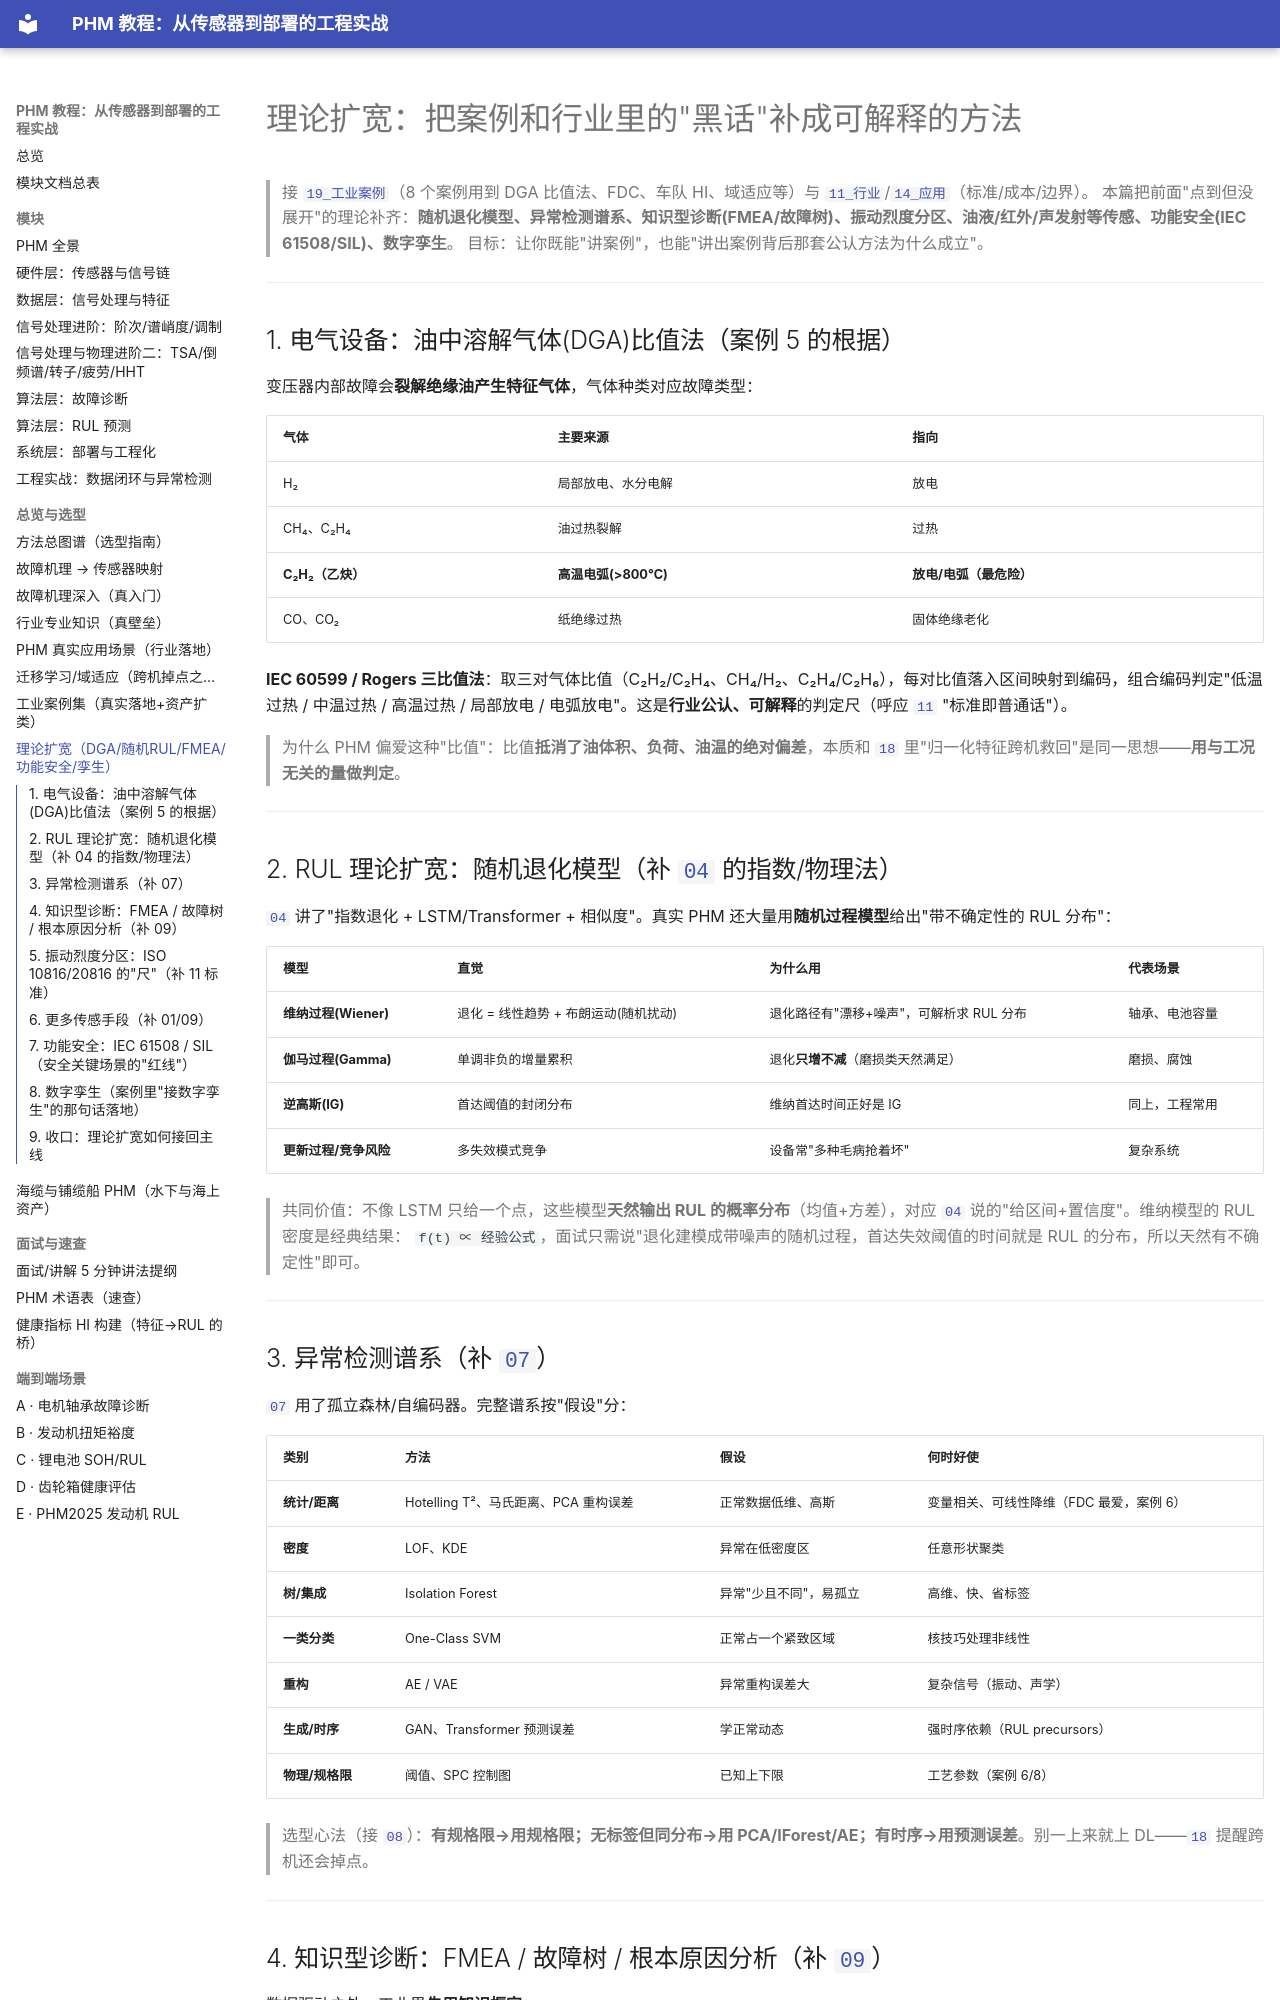

repository: liuliuqiu378/PHM-a · page: 20_theory_broaden/index.html · generator: mkdocs

# 理论扩宽：把案例和行业里的"黑话"补成可解释的方法

> 接 [`19_工业案例`](./19_industrial_cases.md)（8 个案例用到 DGA 比值法、FDC、车队 HI、域适应等）与 [`11_行业`](./11_industry.md)/[`14_应用`](./14_applications.md)（标准/成本/边界）。
> 本篇把前面"点到但没展开"的理论补齐：**随机退化模型、异常检测谱系、知识型诊断(FMEA/故障树)、振动烈度分区、油液/红外/声发射等传感、功能安全(IEC 61508/SIL)、数字孪生**。
> 目标：让你既能"讲案例"，也能"讲出案例背后那套公认方法为什么成立"。

---

## 1. 电气设备：油中溶解气体(DGA)比值法（案例 5 的根据）

变压器内部故障会**裂解绝缘油产生特征气体**，气体种类对应故障类型：

| 气体 | 主要来源 | 指向 |
|---|---|---|
| H₂ | 局部放电、水分电解 | 放电 |
| CH₄、C₂H₄ | 油过热裂解 | 过热 |
| **C₂H₂（乙炔）** | **高温电弧(>800℃)** | **放电/电弧（最危险）** |
| CO、CO₂ | 纸绝缘过热 | 固体绝缘老化 |

**IEC 60599 / Rogers 三比值法**：取三对气体比值（C₂H₂/C₂H₄、CH₄/H₂、C₂H₄/C₂H₆），每对比值落入区间映射到编码，组合编码判定"低温过热 / 中温过热 / 高温过热 / 局部放电 / 电弧放电"。这是**行业公认、可解释**的判定尺（呼应 [`11`](./11_industry.md) "标准即普通话"）。

> 为什么 PHM 偏爱这种"比值"：比值**抵消了油体积、负荷、油温的绝对偏差**，本质和 [`18`](./18_transfer_learning.md) 里"归一化特征跨机救回"是同一思想——**用与工况无关的量做判定**。

---

## 2. RUL 理论扩宽：随机退化模型（补 [`04`](./04_prognostics.md) 的指数/物理法）

[`04`](./04_prognostics.md) 讲了"指数退化 + LSTM/Transformer + 相似度"。真实 PHM 还大量用**随机过程模型**给出"带不确定性的 RUL 分布"：

| 模型 | 直觉 | 为什么用 | 代表场景 |
|---|---|---|---|
| **维纳过程(Wiener)** | 退化 = 线性趋势 + 布朗运动(随机扰动) | 退化路径有"漂移+噪声"，可解析求 RUL 分布 | 轴承、电池容量 |
| **伽马过程(Gamma)** | 单调非负的增量累积 | 退化**只增不减**（磨损类天然满足） | 磨损、腐蚀 |
| **逆高斯(IG)** | 首达阈值的封闭分布 | 维纳首达时间正好是 IG | 同上，工程常用 |
| **更新过程/竞争风险** | 多失效模式竞争 | 设备常"多种毛病抢着坏" | 复杂系统 |

> 共同价值：不像 LSTM 只给一个点，这些模型**天然输出 RUL 的概率分布**（均值+方差），对应 [`04`](./04_prognostics.md) 说的"给区间+置信度"。维纳模型的 RUL 密度是经典结果：
> `f(t) ∝ 经验公式`，面试只需说"退化建模成带噪声的随机过程，首达失效阈值的时间就是 RUL 的分布，所以天然有不确定性"即可。

---

## 3. 异常检测谱系（补 [`07`](./07_engineering.md)）

[`07`](./07_engineering.md) 用了孤立森林/自编码器。完整谱系按"假设"分：

| 类别 | 方法 | 假设 | 何时好使 |
|---|---|---|---|
| **统计/距离** | Hotelling T²、马氏距离、PCA 重构误差 | 正常数据低维、高斯 | 变量相关、可线性降维（FDC 最爱，案例 6） |
| **密度** | LOF、KDE | 异常在低密度区 | 任意形状聚类 |
| **树/集成** | Isolation Forest | 异常"少且不同"，易孤立 | 高维、快、省标签 |
| **一类分类** | One-Class SVM | 正常占一个紧致区域 | 核技巧处理非线性 |
| **重构** | AE / VAE | 异常重构误差大 | 复杂信号（振动、声学） |
| **生成/时序** | GAN、Transformer 预测误差 | 学正常动态 | 强时序依赖（RUL  precursors） |
| **物理/规格限** | 阈值、SPC 控制图 | 已知上下限 | 工艺参数（案例 6/8） |

> 选型心法（接 [`08`](./08_method_landscape.md)）：**有规格限→用规格限；无标签但同分布→用 PCA/IForest/AE；有时序→用预测误差**。别一上来就上 DL——[`18`](./18_transfer_learning.md) 提醒跨机还会掉点。

---
